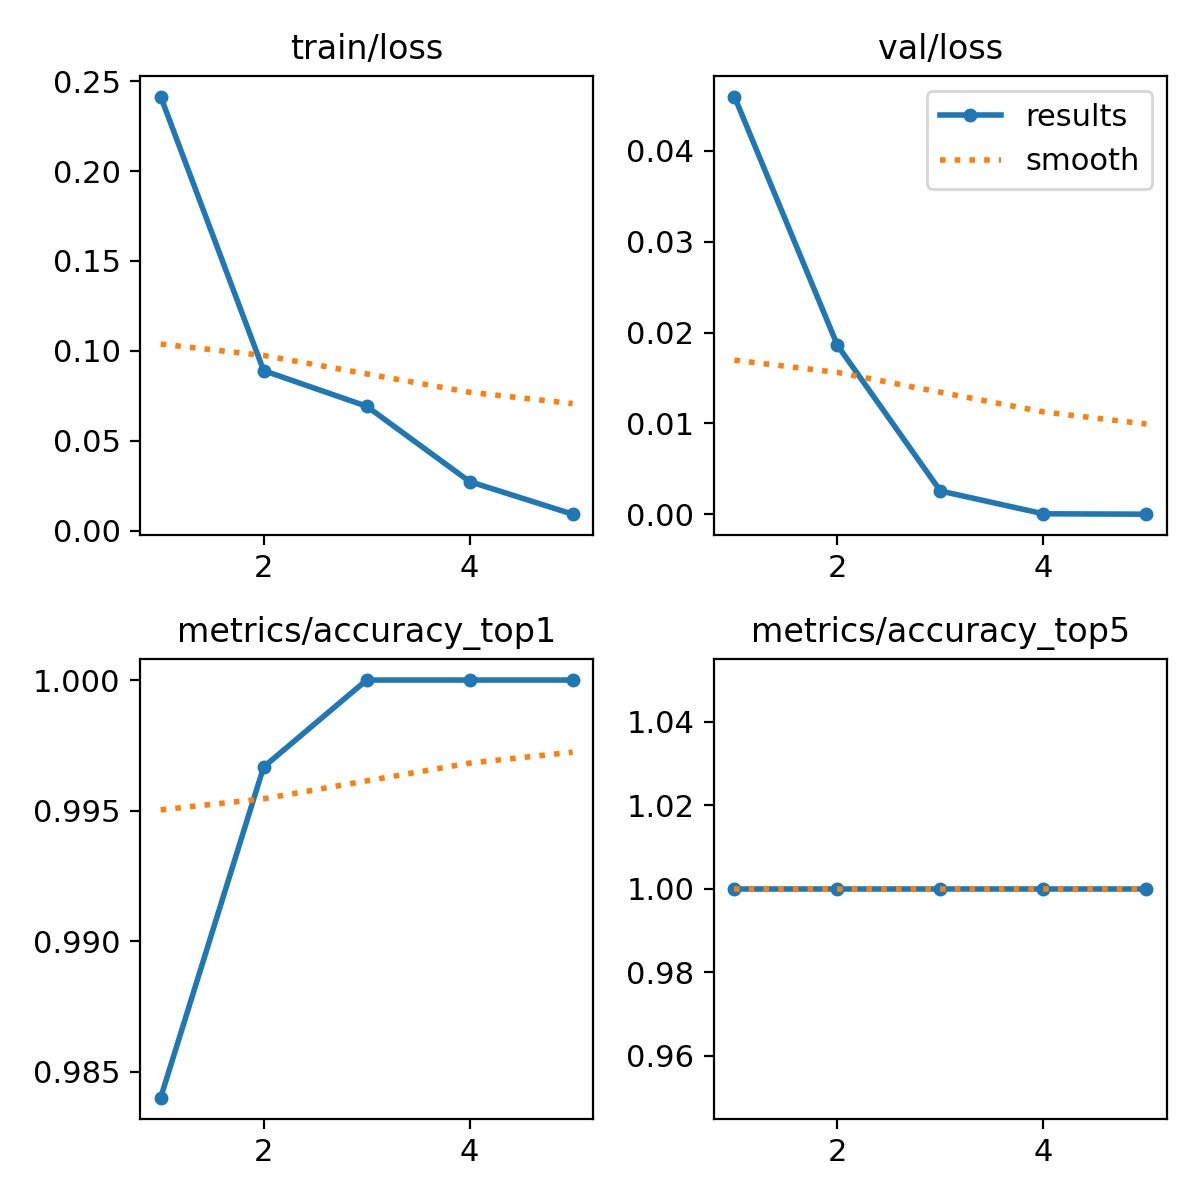

The file beside this chart, header and first rows:
epoch, time, train/loss, metrics/accuracy_top1, metrics/accuracy_top5, val/loss, lr/pg0, lr/pg1, lr/pg2
1, 59.53, 0.2415, 0.984, 1, 0.04598, 0.0003698, 0.0003698, 0.0003698
2, 114.7, 0.08899, 0.9967, 1, 0.0186, 0.0005936, 0.0005936, 0.0005936
3, 169.9, 0.06916, 1, 1, 0.00256, 0.0006707, 0.0006707, 0.0006707
4, 225.2, 0.02725, 1, 1, 5e-05, 0.0004511, 0.0004511, 0.0004511
5, 280.6, 0.00913, 1, 1, 1e-05, 0.0002311, 0.0002311, 0.0002311
